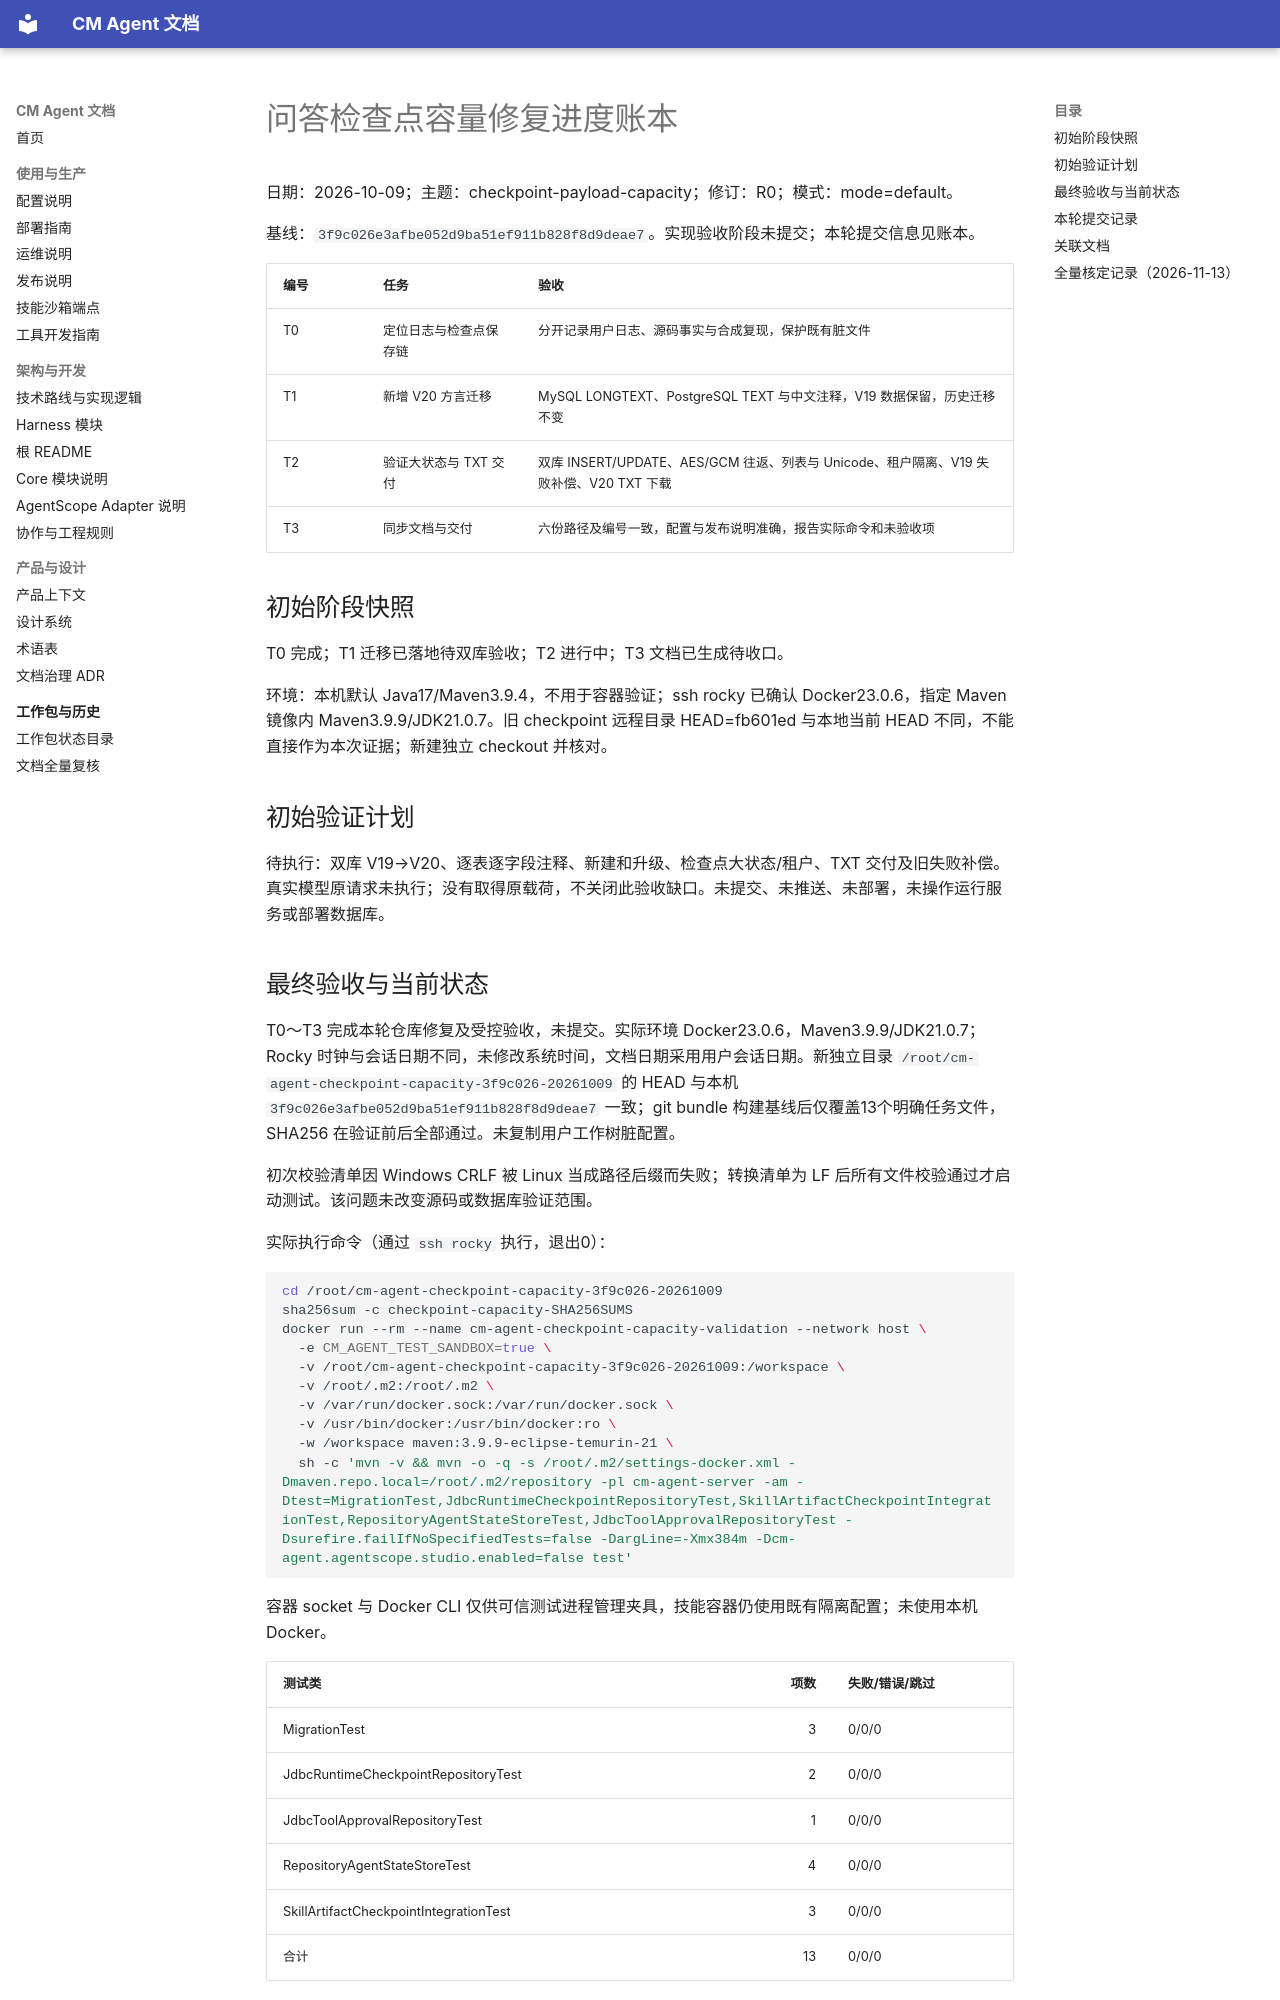

repository: cmming/cm-agent · page: superpowers/progress/2026-10-09-checkpoint-payload-capacity-ledger/index.html · generator: mkdocs

# 问答检查点容量修复进度账本

日期：2026-10-09；主题：checkpoint-payload-capacity；修订：R0；模式：mode=default。

基线：`3f9c026e3afbe052d9ba51ef911b828f8d9deae7`。实现验收阶段未提交；本轮提交信息见账本。

| 编号 | 任务 | 验收 |
| --- | --- | --- |
| T0 | 定位日志与检查点保存链 | 分开记录用户日志、源码事实与合成复现，保护既有脏文件 |
| T1 | 新增 V20 方言迁移 | MySQL LONGTEXT、PostgreSQL TEXT 与中文注释，V19 数据保留，历史迁移不变 |
| T2 | 验证大状态与 TXT 交付 | 双库 INSERT/UPDATE、AES/GCM 往返、列表与 Unicode、租户隔离、V19 失败补偿、V20 TXT 下载 |
| T3 | 同步文档与交付 | 六份路径及编号一致，配置与发布说明准确，报告实际命令和未验收项 |

## 初始阶段快照

T0 完成；T1 迁移已落地待双库验收；T2 进行中；T3 文档已生成待收口。

环境：本机默认 Java17/Maven3.9.4，不用于容器验证；ssh rocky 已确认 Docker23.0.6，指定 Maven 镜像内 Maven3.9.9/JDK21.0.7。旧 checkpoint 远程目录 HEAD=fb601ed 与本地当前 HEAD 不同，不能直接作为本次证据；新建独立 checkout 并核对。

## 初始验证计划

待执行：双库 V19→V20、逐表逐字段注释、新建和升级、检查点大状态/租户、TXT 交付及旧失败补偿。真实模型原请求未执行；没有取得原载荷，不关闭此验收缺口。未提交、未推送、未部署，未操作运行服务或部署数据库。
